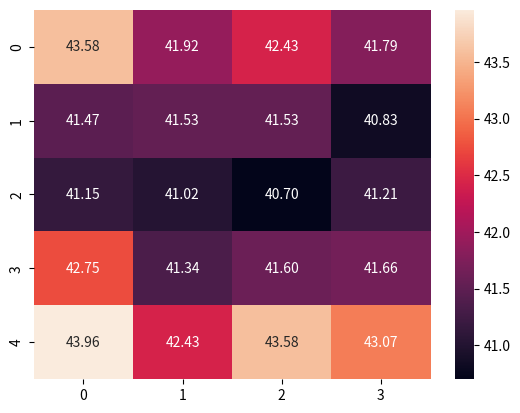

Reproduce this figure in Python. (Note: this script raises an exception after producing the figure.)
import seaborn as sns
import pandas as pd
import numpy as np
import matplotlib.pyplot as plt
if __name__ == '__main__':

    hidden_layers=[2, 4, 6, 8, 10]
    hidden_dimensions=[256, 512, 1024, 2048]
    WER=np.array([[43.58, 41.92, 42.43, 41.79], [41.47, 41.53, 41.53, 40.83], [41.15, 41.02, 40.70, 41.21], [42.75, 41.34, 41.60, 41.66], [43.96, 42.43, 43.58, 43.07]])

    ax = sns.heatmap(WER,annot=True, fmt='.2f')

    ax.set_xticklabels(hidden_layers)
    ax.set_yticklabels(hidden_dimensions)

    for tick in ax.xaxis.get_minor_ticks():
        tick.tick1line.set_markersize(0)
        tick.tick2line.set_markersize(0)
        tick.label1.set_horizontalalignment('center')

    for tick in ax.yaxis.get_minor_ticks():
        tick.tick1line.set_markersize(0)
        tick.tick2line.set_markersize(0)
        tick.label1.set_verticalalignment('center')




    
    ax.set_title("Word Error Rate")
    ax.set_xlabel("Number of hidden layers")
    ax.set_ylabel("Number of hidden dimensions")
    plt.show()
